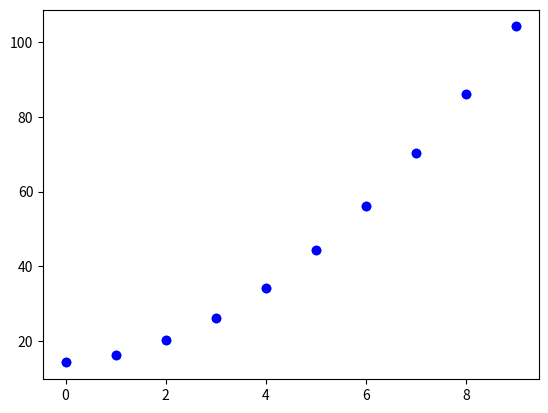
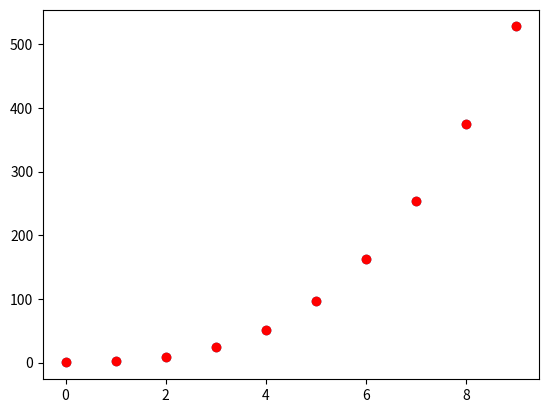

Recreate these plots in Python, in order.
import numpy as np
import random as rand
import math
from matplotlib import pyplot

N = 10
c = 6

def quadratic_func(x):
    return x**2 + x + c


def compute_epsilon(x_values):
    if len(x_values) == 0:
        return -1
    
    sum_of_x = 0
    for x in x_values:
       sum_of_x += x
    mean = sum_of_x/len(x_values)
    
    normalized_sum = 0
    for x in x_values:
        normalized_sum += (x-mean)**2
    
    return normalized_sum/len(x_values)
    
        
    

def generate_data_set():
    x_values = []
    
    for i in range(0, N):
        x_values.append(i)
    epsilon = compute_epsilon(x_values)
    
    y_values = []
    for i in range(0, N):        
        val = quadratic_func(i)
        #print("Range:", i , " | Quadradit Value: " , val)
        y_values.append(val+epsilon)
    plot_points(x_values,y_values)
    return x_values,y_values


def sigma(order, x_values):
    result = 0
    for value in x_values:
        result += value**order
    return result

def generate_general_A_matrix(m_order, x_values):
    coefficient = m_order+1
    A = []
    for i in range(0, coefficient):
        tmp = []
        for j in range(0, coefficient):
            tmp.append(sigma(i+j, x_values))
        A.append(tmp)
    return A
   
def predict_t_value(phi,weightsVec):
    return np.matmul(phi, weightsVec)

def compute_b_matrix(matrixA, weightsVec):
    return np.matmul(matrixA, weightsVec)

def error_func(predictate_values, actual_values):
    sum_error = 0.0
    for i in range(len(actual_values)):
        predicted_error = predictate_values[i] - actual_values[i]
        sum_error += predicted_error**2
    mean_error = sum_error / float(len(actual_values))
    return math.sqrt(mean_error)

def computed_phi(x_values, order):
    # for each x value in vector of x_values we loop and make phi vector for each x
    
    big_phi_Mat = []
    
    for x in x_values:
        small_phi_Vec = []
        for i in range(0,order+1):
            small_phi_Vec.append(x**i)
        big_phi_Mat.append(small_phi_Vec)
    return big_phi_Mat


def generate_initial_weights_vector(polynom_order):
    weights_vec = []
    for i in range(0,polynom_order+1):
        weights_vec.append(rand.random())
    return weights_vec


def compute_new_weights(phi, predicted_values):
    tmp = np.linalg.inv(np.matmul(np.transpose(phi),phi))
    tmp = np.matmul(tmp,np.transpose(phi))
    return np.matmul( tmp,predicted_values )

def plot_points(data_x,data_y,clr = 'blue'): 
    pyplot.scatter(data_x,data_y)
    pyplot.scatter(data_x,data_y,color=clr)
    pyplot.show()        

x_values,y_values = generate_data_set()
polynom_order = 3
#print(data_set)
matrixA = np.array(generate_general_A_matrix(polynom_order, x_values) )
print("A matrix:")
print(matrixA)
  
weightVec = generate_initial_weights_vector(polynom_order)    
print("Initial weights:")
print(weightVec)

bVec = compute_b_matrix(matrixA, weightVec)
print("B Vector:")
print(bVec)

phi = np.array(computed_phi(x_values, polynom_order) )
print("Phi:")#design Matrix
print(phi)

Vec_T = predict_t_value(phi, weightVec)
print("T Vector")
print(Vec_T)

B_temp = np.matmul((np.transpose(phi)),Vec_T)
print("B tmppp")
print(B_temp)


newWeightVec = compute_new_weights(phi, Vec_T)
print("New Weight")
print(newWeightVec)

new_Y = np.matmul( phi,newWeightVec )
print("New Y values")
print(new_Y) 
plot_points(x_values,new_Y,'red')
#plot_points(x_values,y_values)       
